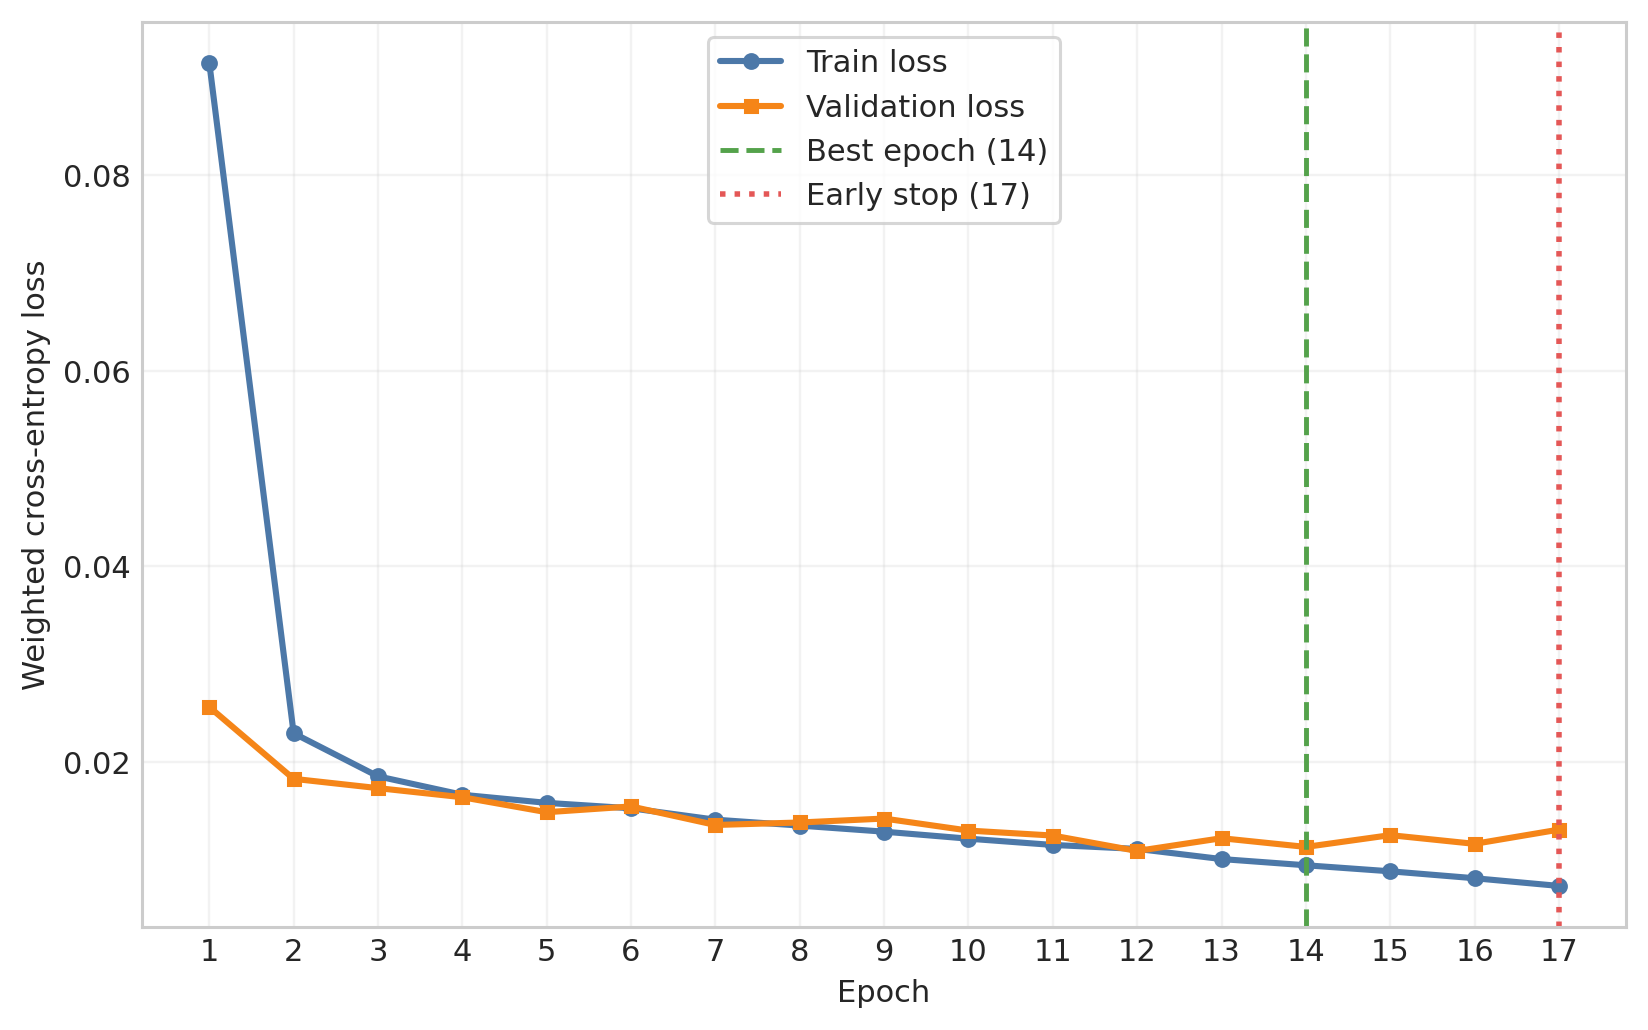

The data file committed next to this chart (first rows):
epoch	train_loss	validation_loss	train_splice_loss	validation_splice_loss	train_start_stop_loss	validation_start_stop_loss	train_phase_loss	validation_phase_loss	train_cds_loss	validation_cds_loss	mean_AP
1	0.09149	0.02564	0.0357	0.0074	0.0318	0.007755	0.3628	0.08332	0.1449	0.07703	0.7993
2	0.02295	0.01829	0.005894	0.004741	0.007232	0.005836	0.06697	0.05758	0.07552	0.05515	0.8629
3	0.01855	0.01734	0.005056	0.004117	0.006249	0.005678	0.04508	0.05624	0.06527	0.05012	0.8729
4	0.01667	0.01641	0.004715	0.004073	0.005817	0.005522	0.03667	0.04825	0.06003	0.05048	0.8769
5	0.01584	0.01488	0.004509	0.003685	0.005564	0.004961	0.0336	0.04266	0.05787	0.04733	0.8918
6	0.01528	0.01547	0.004357	0.003736	0.005384	0.005288	0.03209	0.05018	0.05601	0.04232	0.8888
7	0.01412	0.01358	0.004171	0.003488	0.005097	0.004745	0.02671	0.03844	0.05309	0.04116	0.8989
8	0.01351	0.01383	0.004006	0.003622	0.004931	0.005055	0.02521	0.03529	0.05061	0.04342	0.896
9	0.01289	0.01423	0.003876	0.003571	0.004798	0.004834	0.02239	0.04108	0.04887	0.04399	0.9001
10	0.01218	0.013	0.003727	0.003627	0.004582	0.004628	0.01999	0.03384	0.04664	0.04086	0.9009
11	0.01154	0.0125	0.003582	0.003297	0.004407	0.004497	0.01772	0.03174	0.04461	0.04002	0.9111
12	0.01113	0.01092	0.003529	0.003155	0.004296	0.004254	0.01608	0.02421	0.04345	0.03457	0.9134
13	0.01009	0.01222	0.003292	0.003219	0.003999	0.004498	0.01284	0.02993	0.03987	0.03929	0.9093
14	0.009459	0.01133	0.003141	0.003092	0.003785	0.004526	0.01147	0.02588	0.03742	0.03448	0.9172
15	0.008842	0.01254	0.003033	0.003212	0.003636	0.004776	0.009474	0.02759	0.035	0.042	0.9167
16	0.008134	0.01165	0.002907	0.003058	0.003404	0.004573	0.00796	0.0237	0.03207	0.03941	0.916
17	0.007347	0.0131	0.00272	0.003098	0.003145	0.004919	0.006475	0.03198	0.02875	0.04212	0.9104
